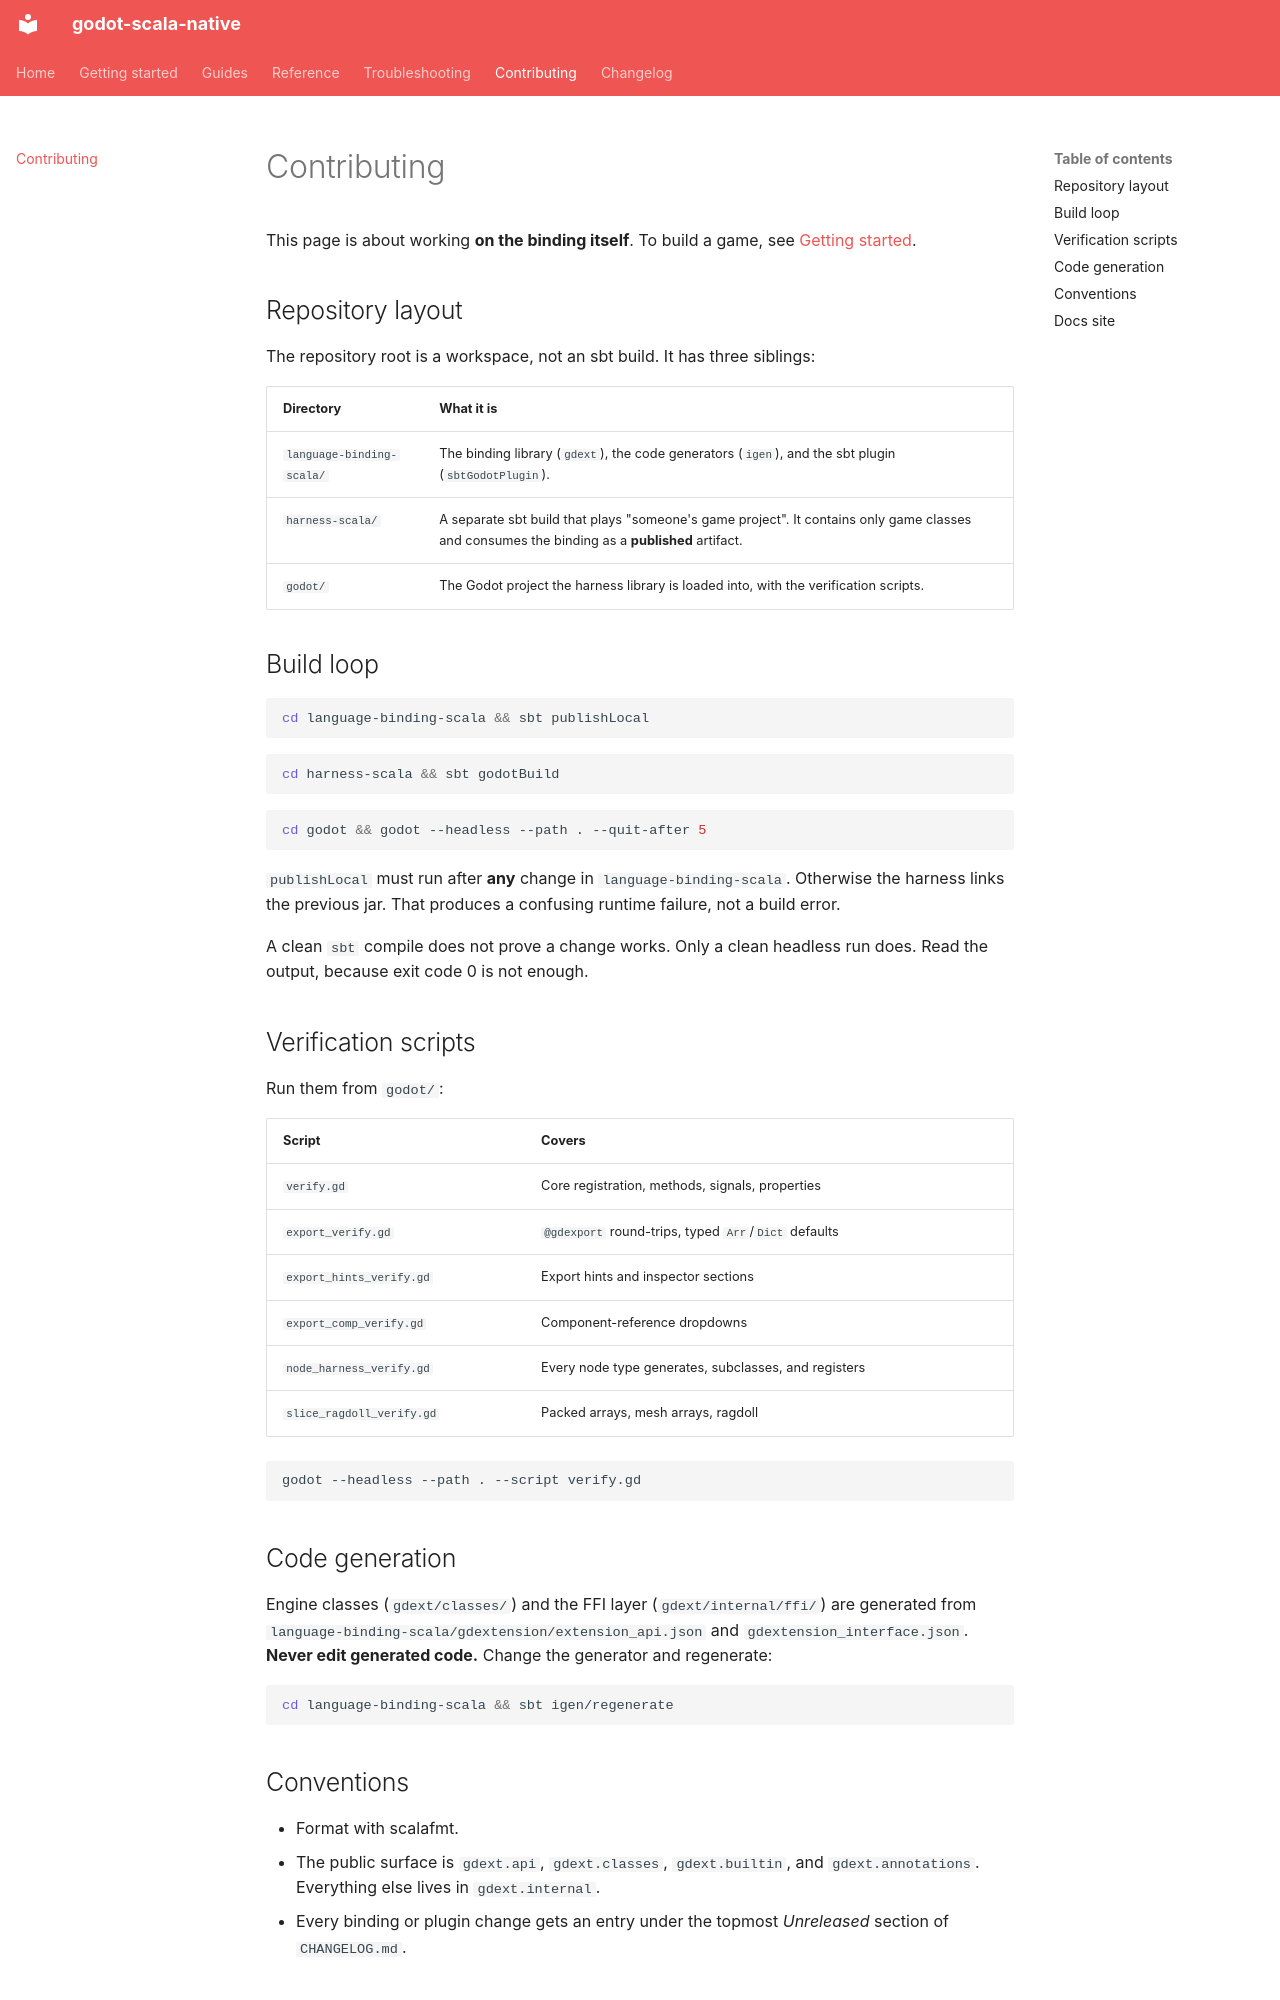

repository: optical002/godot-scala-native · page: contributing/index.html · generator: mkdocs

# Contributing

This page is about working **on the binding itself**. To build a game, see
[Getting started](getting-started/install.md).

## Repository layout

The repository root is a workspace, not an sbt build. It has three siblings:

| Directory | What it is |
|-----------|------------|
| `language-binding-scala/` | The binding library (`gdext`), the code generators (`igen`), and the sbt plugin (`sbtGodotPlugin`). |
| `harness-scala/` | A separate sbt build that plays "someone's game project". It contains only game classes and consumes the binding as a **published** artifact. |
| `godot/` | The Godot project the harness library is loaded into, with the verification scripts. |

## Build loop

```sh
cd language-binding-scala && sbt publishLocal
```

```sh
cd harness-scala && sbt godotBuild
```

```sh
cd godot && godot --headless --path . --quit-after 5
```

`publishLocal` must run after **any** change in `language-binding-scala`.
Otherwise the harness links the previous jar. That produces a confusing runtime
failure, not a build error.

A clean `sbt` compile does not prove a change works. Only a clean headless run
does. Read the output, because exit code 0 is not enough.

## Verification scripts

Run them from `godot/`:

| Script | Covers |
|--------|--------|
| `verify.gd` | Core registration, methods, signals, properties |
| `export_verify.gd` | `@gdexport` round-trips, typed `Arr`/`Dict` defaults |
| `export_hints_verify.gd` | Export hints and inspector sections |
| `export_comp_verify.gd` | Component-reference dropdowns |
| `node_harness_verify.gd` | Every node type generates, subclasses, and registers |
| `slice_ragdoll_verify.gd` | Packed arrays, mesh arrays, ragdoll |

```sh
godot --headless --path . --script verify.gd
```

## Code generation

Engine classes (`gdext/classes/`) and the FFI layer (`gdext/internal/ffi/`) are
generated from `language-binding-scala/gdextension/extension_api.json` and
`gdextension_interface.json`. **Never edit generated code.** Change the
generator and regenerate:

```sh
cd language-binding-scala && sbt igen/regenerate
```
